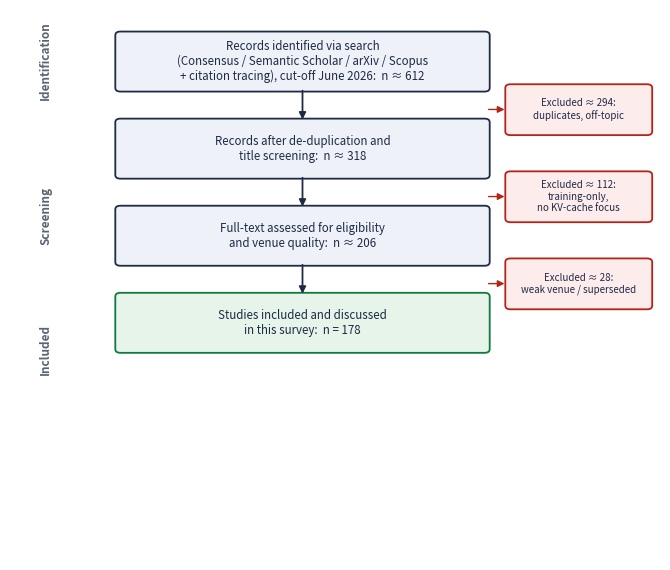

The script that saved this image:
# -*- coding: utf-8 -*-
"""PRISMA-style identification/screening/inclusion flow figure for the survey.
Counts are approximate (the field moves fast; preprints and archival versions overlap)."""
import matplotlib
matplotlib.use("Agg")
import matplotlib.pyplot as plt
from matplotlib.patches import FancyBboxPatch

fig, ax = plt.subplots(figsize=(6.8, 5.8))
ax.set_xlim(0, 10); ax.set_ylim(0, 12); ax.axis("off")

def box(x, y, w, h, text, fc="#eef2f8", ec="#1f2a44", fs=8.3):
    ax.add_patch(FancyBboxPatch((x, y), w, h, boxstyle="round,pad=0.08",
                                fc=fc, ec=ec, lw=1.3))
    ax.text(x + w/2, y + h/2, text, ha="center", va="center", fontsize=fs, color="#1f2a44")

def down(x, y0, y1, color="#1f2a44"):
    ax.annotate("", xy=(x, y1), xytext=(x, y0),
                arrowprops=dict(arrowstyle="-|>", color=color, lw=1.3))

stages = [
    (10.3, "Records identified via search\n(Consensus / Semantic Scholar / arXiv / Scopus\n+ citation tracing), cut-off June 2026:  n ≈ 612", "#eef2f8", "#1f2a44"),
    (8.4,  "Records after de-duplication and\ntitle screening:  n ≈ 318", "#eef2f8", "#1f2a44"),
    (6.5,  "Full-text assessed for eligibility\nand venue quality:  n ≈ 206", "#eef2f8", "#1f2a44"),
    (4.6,  "Studies included and discussed\nin this survey:  n = 178", "#e6f4ea", "#0e7a3b"),
]
for (y, txt, fc, ec) in stages:
    box(1.7, y, 5.6, 1.15, txt, fc=fc, ec=ec)
for i in range(len(stages) - 1):
    down(4.5, stages[i][0], stages[i+1][0] + 1.15)

# exclusion notes on the right
exclusions = [
    (9.35, "Excluded ≈ 294:\nduplicates, off-topic"),
    (7.45, "Excluded ≈ 112:\ntraining-only,\nno KV-cache focus"),
    (5.55, "Excluded ≈ 28:\nweak venue / superseded"),
]
for (y, txt) in exclusions:
    box(7.7, y, 2.1, 0.95, txt, fc="#fdecec", ec="#b42318", fs=7.0)
    ax.annotate("", xy=(7.65, y + 0.48), xytext=(7.32, y + 0.48),
                arrowprops=dict(arrowstyle="-|>", color="#b42318", lw=1.0))

for y, lab in [(10.9, "Identification"), (7.5, "Screening"), (4.6, "Included")]:
    ax.text(0.45, y, lab, ha="left", va="center", fontsize=8.5, rotation=90,
            color="#5a6473", fontweight="bold")

plt.tight_layout()
fig.savefig("prisma_figure.png", dpi=220, bbox_inches="tight")
print("Saved prisma_figure.png")
